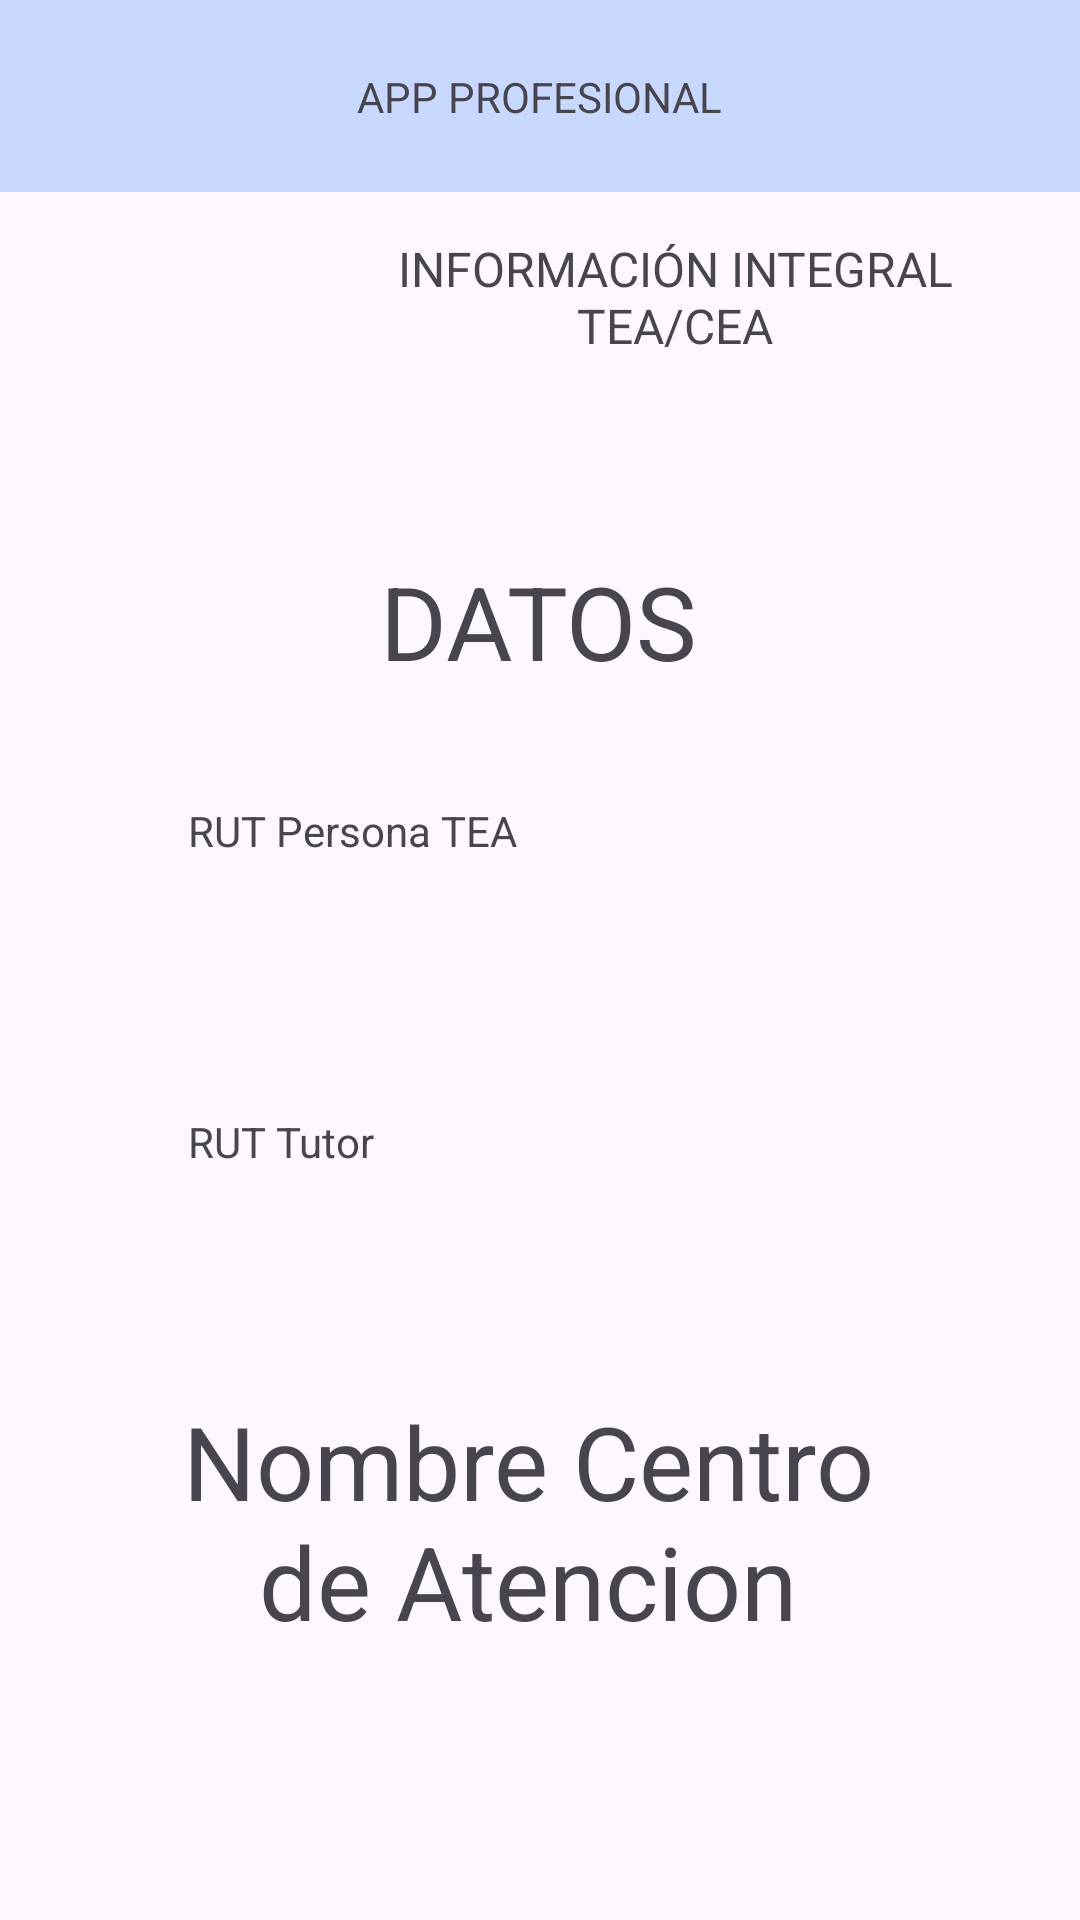

Produce the Android XML layout that renders to this screen, including the resource entries it uses.
<!-- AndroidManifest.xml: application theme Theme.SeremiApp -->
<!-- res/layout/activity_3.xml -->
<?xml version="1.0" encoding="utf-8"?>
<androidx.constraintlayout.widget.ConstraintLayout xmlns:android="http://schemas.android.com/apk/res/android"
    xmlns:app="http://schemas.android.com/apk/res-auto"
    xmlns:tools="http://schemas.android.com/tools"
    android:layout_width="match_parent"
    android:layout_height="match_parent"
    tools:context=".Activity3">

    <TextView
        android:id="@+id/textView"
        android:layout_width="190dp"
        android:layout_height="53dp"
        android:text="INFORMACIÓN INTEGRAL TEA/CEA"
        android:textAlignment="center"
        android:textSize="16sp"
        app:layout_constraintBottom_toBottomOf="parent"
        app:layout_constraintEnd_toEndOf="parent"
        app:layout_constraintHorizontal_bias="0.764"
        app:layout_constraintStart_toStartOf="parent"
        app:layout_constraintTop_toTopOf="parent"
        app:layout_constraintVertical_bias="0.134" />

    <androidx.appcompat.widget.Toolbar
        android:id="@+id/toolbar"
        android:layout_width="409dp"
        android:layout_height="wrap_content"
        android:background="@color/color_seremi"
        android:minHeight="?attr/actionBarSize"
        android:theme="?attr/actionBarTheme"
        app:layout_constraintBottom_toBottomOf="parent"
        app:layout_constraintEnd_toEndOf="parent"
        app:layout_constraintStart_toStartOf="parent"
        app:layout_constraintTop_toTopOf="parent"
        app:layout_constraintVertical_bias="0.0" />

    <TextView
        android:id="@+id/txtApp"
        android:layout_width="wrap_content"
        android:layout_height="wrap_content"
        android:text="APP PROFESIONAL"
        app:layout_constraintBottom_toBottomOf="@+id/toolbar"
        app:layout_constraintEnd_toEndOf="parent"
        app:layout_constraintStart_toStartOf="parent"
        app:layout_constraintTop_toTopOf="parent" />

    <ImageView
        android:id="@+id/imageView"
        android:layout_width="97dp"
        android:layout_height="85dp"
        app:layout_constraintBottom_toBottomOf="parent"
        app:layout_constraintEnd_toEndOf="parent"
        app:layout_constraintHorizontal_bias="0.152"
        app:layout_constraintStart_toStartOf="parent"
        app:layout_constraintTop_toTopOf="parent"
        app:layout_constraintVertical_bias="0.113"
        app:srcCompat="@drawable/logo__uble_region" />


    <TextView
        android:id="@+id/textView2"
        android:layout_width="162dp"
        android:layout_height="47dp"
        android:text="DATOS"
        android:textAlignment="center"
        android:textSize="34sp"
        app:layout_constraintBottom_toBottomOf="parent"
        app:layout_constraintEnd_toEndOf="parent"
        app:layout_constraintHorizontal_bias="0.497"
        app:layout_constraintStart_toStartOf="parent"
        app:layout_constraintTop_toTopOf="@+id/toolbar"
        app:layout_constraintVertical_bias="0.311" />

    <LinearLayout
        android:id="@+id/cardTea"
        android:layout_width="267dp"
        android:layout_height="98dp"
        android:orientation="vertical"
        android:padding="16dp"
        app:layout_constraintBottom_toBottomOf="parent"
        app:layout_constraintEnd_toEndOf="parent"
        app:layout_constraintStart_toStartOf="parent"
        app:layout_constraintTop_toTopOf="parent"
        app:layout_constraintVertical_bias="0.464">

        <TextView
            android:id="@+id/txtRutTeaOut"
            android:layout_width="wrap_content"
            android:layout_height="wrap_content"
            android:text="RUT Persona TEA"
            tools:layout_editor_absoluteX="104dp"
            tools:layout_editor_absoluteY="333dp" />
    </LinearLayout>

    <LinearLayout
        android:id="@+id/cardTutor"
        android:layout_width="267dp"
        android:layout_height="98dp"
        android:orientation="vertical"
        android:padding="16dp"
        app:layout_constraintBottom_toBottomOf="parent"
        app:layout_constraintEnd_toEndOf="parent"
        app:layout_constraintStart_toStartOf="parent"
        app:layout_constraintTop_toTopOf="parent"
        app:layout_constraintVertical_bias="0.655">

        <TextView
            android:id="@+id/txtRutTutorOut"
            android:layout_width="wrap_content"
            android:layout_height="wrap_content"
            android:text="RUT Tutor"
            tools:layout_editor_absoluteX="104dp"
            tools:layout_editor_absoluteY="414dp" />

    </LinearLayout>

    <LinearLayout
        android:id="@+id/cardCentro"
        android:layout_width="267dp"
        android:layout_height="98dp"
        android:orientation="vertical"
        android:padding="8dp"
        app:layout_constraintBottom_toBottomOf="parent"
        app:layout_constraintEnd_toEndOf="parent"
        app:layout_constraintStart_toStartOf="parent"
        app:layout_constraintTop_toTopOf="parent"
        app:layout_constraintVertical_bias="0.842">

        <TextView
            android:id="@+id/textNomCentro"
            android:layout_width="243dp"
            android:layout_height="wrap_content"
            android:text="Nombre Centro de Atencion"
            android:textAlignment="center"
            android:textSize="34sp"
            tools:layout_editor_absoluteX="140dp"
            tools:layout_editor_absoluteY="593dp" />

    </LinearLayout>


</androidx.constraintlayout.widget.ConstraintLayout>
<!-- resources referenced by this layout -->
<resources>
  <color name="color_seremi">#C9D8FF</color>
  <style name="Theme.SeremiApp" parent="Base.Theme.SeremiApp" />
  <style name="Base.Theme.SeremiApp" parent="Theme.Material3.DayNight.NoActionBar">
          
          
      </style>
</resources>
